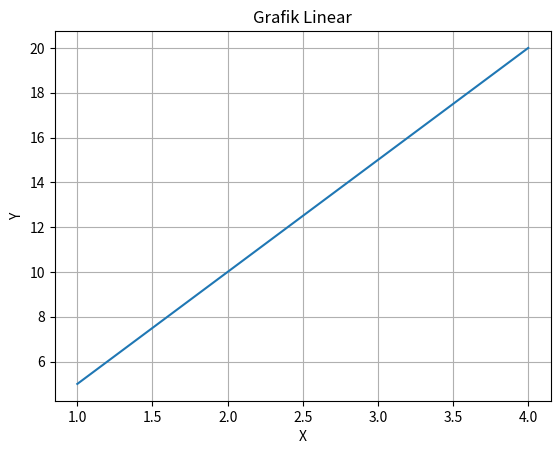
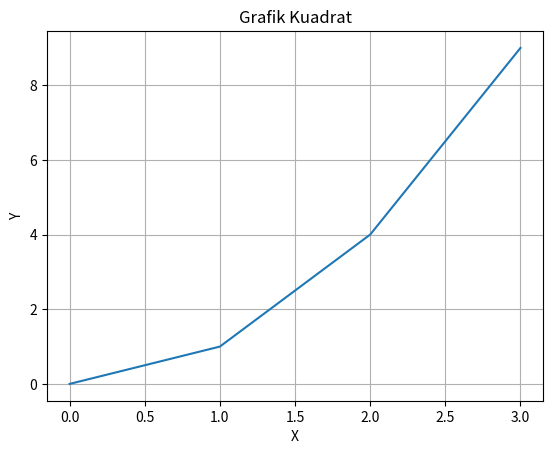
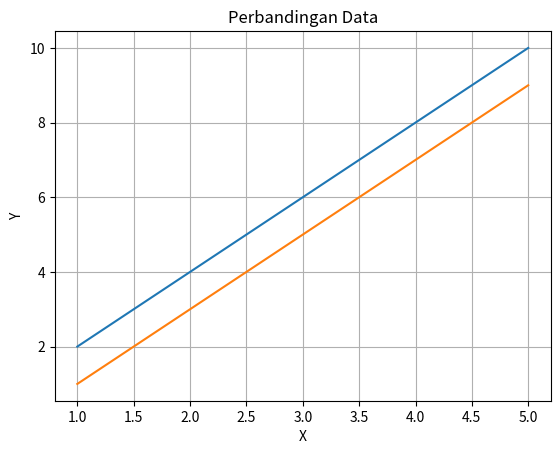
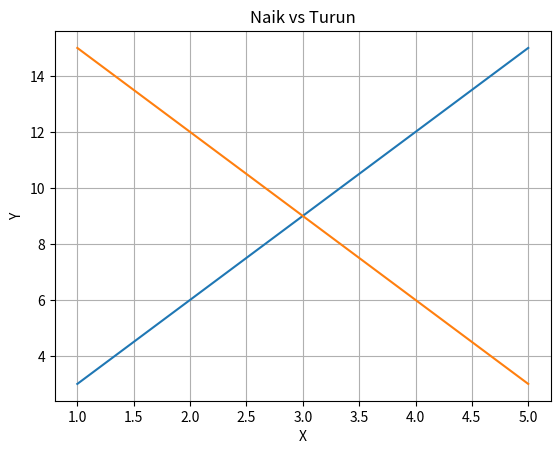
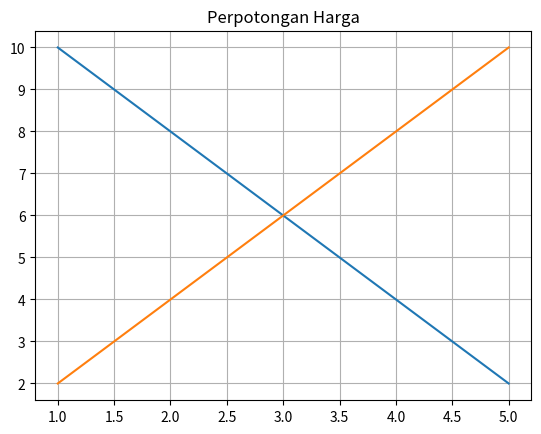
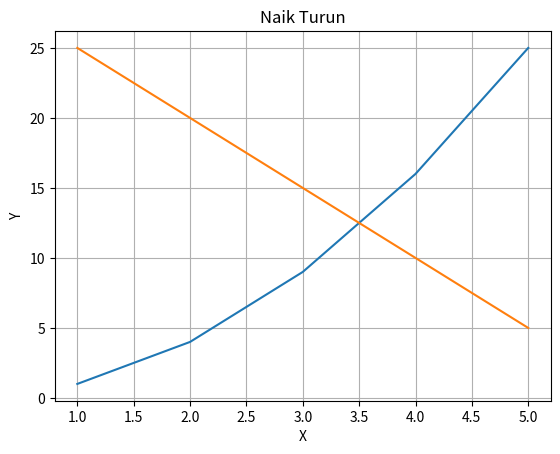
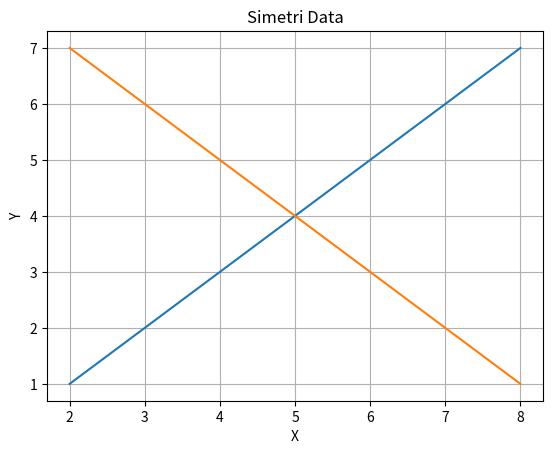
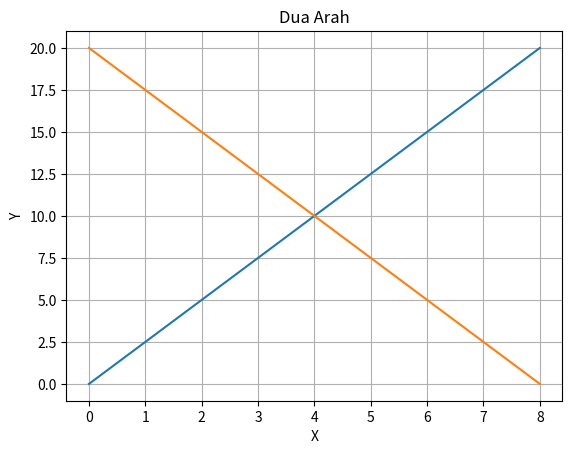
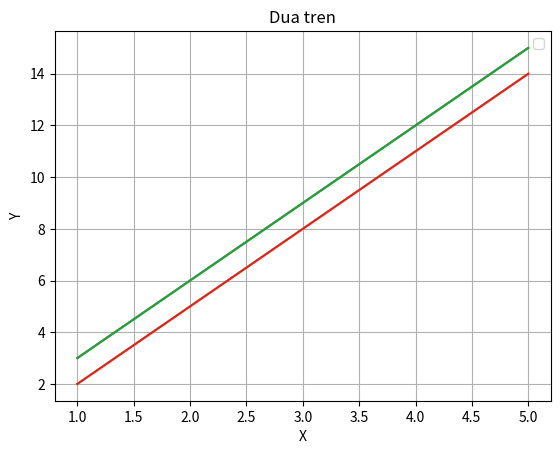

Reproduce these figures in Python, in order.
import os
os.system("cls")

import matplotlib.pyplot as plt

# x = [1, 2, 3, 4, 5, 6, 7] # sumbu horizontal | Harus sama
# y1 = [2, 4, 6, 8, 10, 100, 1000] # Sumbu vertikal | Harus sama
# y2 = [1, 3, 5, 7, 9] 

# plt.figure() # buat grafik baru
# plt.plot(x, y1)
# plt.title("Plot Sederhana")
# plt.xlabel("X")
# plt.ylabel("Y")
# plt.show()


# print("\nSoal Pertama")
# x = [1, 2, 3, 4]
# y = [10, 20, 30, 40]

# plt.figure()
# plt.plot(x, y)
# plt.title("Grafik Dasar")
# plt.ylabel("Y")
# plt.xlabel("X")
# plt.show()

# print("\nSoal Kedua")
# x = [0, 1, 2, 3, 4]
# y = [0, 1, 4, 9, 16]

# plt.figure()
# plt.plot(x,y)
# plt.title("Grafik Kuadrat")
# plt.xlabel("X")
# plt.ylabel("Y")
# plt.show()

# print("/nSoal Ketiga")

# x = [1, 2, 3, 4, 5]
# y1 = [2, 4, 6, 8, 10]
# y2 = [1, 3, 5, 7, 9]

# plt.figure()
# plt.plot(x, y1, y2)
# plt.title("Perbandingan Dua Data")
# plt.xlabel("X")
# plt.ylabel("Y")
# plt.show()

# print("\nSoal Keempat")
# x = [1, 2, 3, 4, 5]
# y = [5, 3, 6, 2, 7]
# plt.figure()
# plt.grid()
# plt.plot(x,y)
# plt.title("Grafik dengan Grid")
# plt.show()

# print("\nSoal Kelima")

# x = [1, 2, 3, 4, 5]
# y1 = [1, 4, 9, 16, 26]
# y2 = [25, 20, 12, 10, 5]

# plt.figure()
# plt.plot(x, y1, y2)
# plt.legend(x)
# plt.legend(y2)
# plt.xlabel("X")
# plt.ylabel("Y")
# plt.show()

print("\nSoal Pertama")
x = [1, 2, 3, 4]
y = [5, 10, 15, 20]

plt.figure()
plt.plot(x,y)
plt.title("Grafik Linear")
plt.ylabel("Y")
plt.xlabel("X")
plt.grid(True)
plt.show()

print("\nSoal Kedua")
x = [0, 1, 2, 3]
y = [0, 1, 4, 9]

plt.figure()
plt.plot(x,y)
plt.title("Grafik Kuadrat")
plt.xlabel("X")
plt.ylabel("Y")
plt.grid(True)
plt.show()

# print("\nSoal Ketiga")
x = [1, 2, 3, 4, 5]
y1 = [2, 4, 6, 8, 10]
y2 = [1, 3, 5, 7, 9]

plt.figure()
plt.plot(x, y1)
plt.plot(x, y2)
plt.title("Perbandingan Data")
plt.grid(True)
plt.xlabel("X")
plt.ylabel("Y")
plt.show()

print("\nSoal Keempat")
x = [1, 2, 3, 4, 5]
y1 = [3, 6, 9, 12, 15]
y2 = [15, 12, 9, 6, 3]

plt.figure()
plt.plot(x, y1)
plt.plot(x, y2)
plt.title("Naik vs Turun")
plt.grid(True)
plt.xlabel("X")
plt.ylabel("Y")
plt.show()

print("\nSoal Kelima")
x = [1, 2, 3, 4, 5]
y1 = [10, 8, 6, 4, 2]
y2 = [2, 4, 6, 8, 10]
plt.figure()
plt.plot(x, y1)
plt.plot(x, y2)
plt.title("Perpotongan Harga")
plt.grid(True)
plt.show()

print("\nSoal Keenam")
x = [1, 2, 3, 4, 5]
y1 = [1, 4, 9, 16, 25]
y2 = [25, 20, 15, 10, 5]

plt.figure()
plt.plot(x, y1)
plt.plot(x, y2)
plt.title("Naik Turun")
plt.grid(True)
plt.xlabel("X")
plt.ylabel("Y")
plt.show()

print("\nSoal Ketujuh")
x = [2, 4, 6, 8]
y1 = [1, 3, 5, 7]
y2 = [7, 5, 3, 1]

plt.figure()
plt.plot(x, y1)
plt.plot(x, y2)
plt.title("Simetri Data")
plt.grid(True)
plt.xlabel("X")
plt.ylabel("Y")
plt.show()

print("\nSoal Kedelapan")
x = [0, 2, 4, 6, 8]
y1 = [0, 5, 10, 15, 20]
y2 = [20, 15, 10, 5, 0]

plt.figure()
plt.plot(x, y1)
plt.plot(x, y2)
plt.title("Dua Arah")
plt.grid(True)
plt.xlabel("X")
plt.ylabel("Y")
plt.show()

print("\nSoal Kesepuluh")
x = [1, 2, 3, 4, 5]
y1 = [3, 6, 9, 12, 15]
y2 = [2, 5, 8, 11, 14]

plt.figure()
plt.plot(x, y1)
plt.plot(x, y2)
plt.title("Dua tren")
plt.grid(True)
plt.legend()
plt.xlabel("X")
plt.ylabel("Y")
plt.plot(x, y1, label="Tren 1")
plt.plot(x, y2, label="Tren 2")
plt.show()
